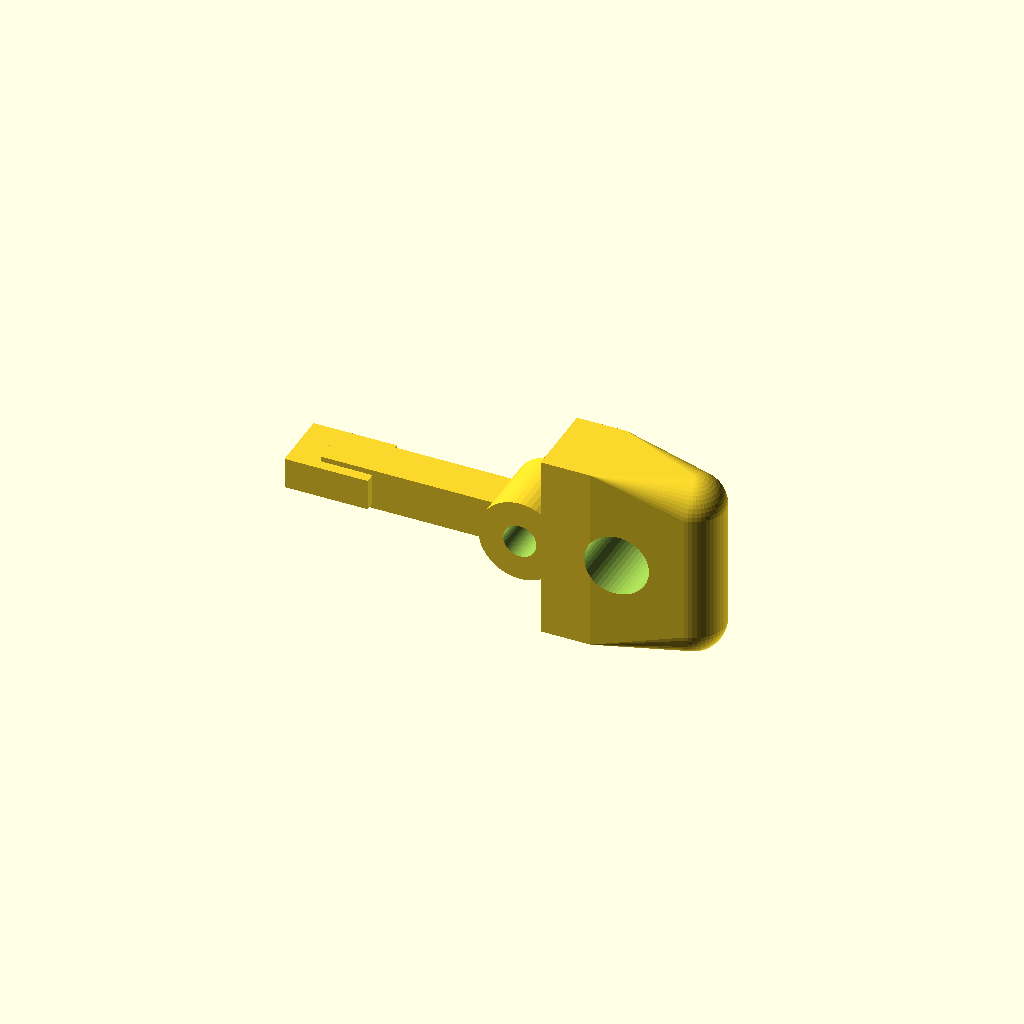
Cell 1: the model at its default parameters.
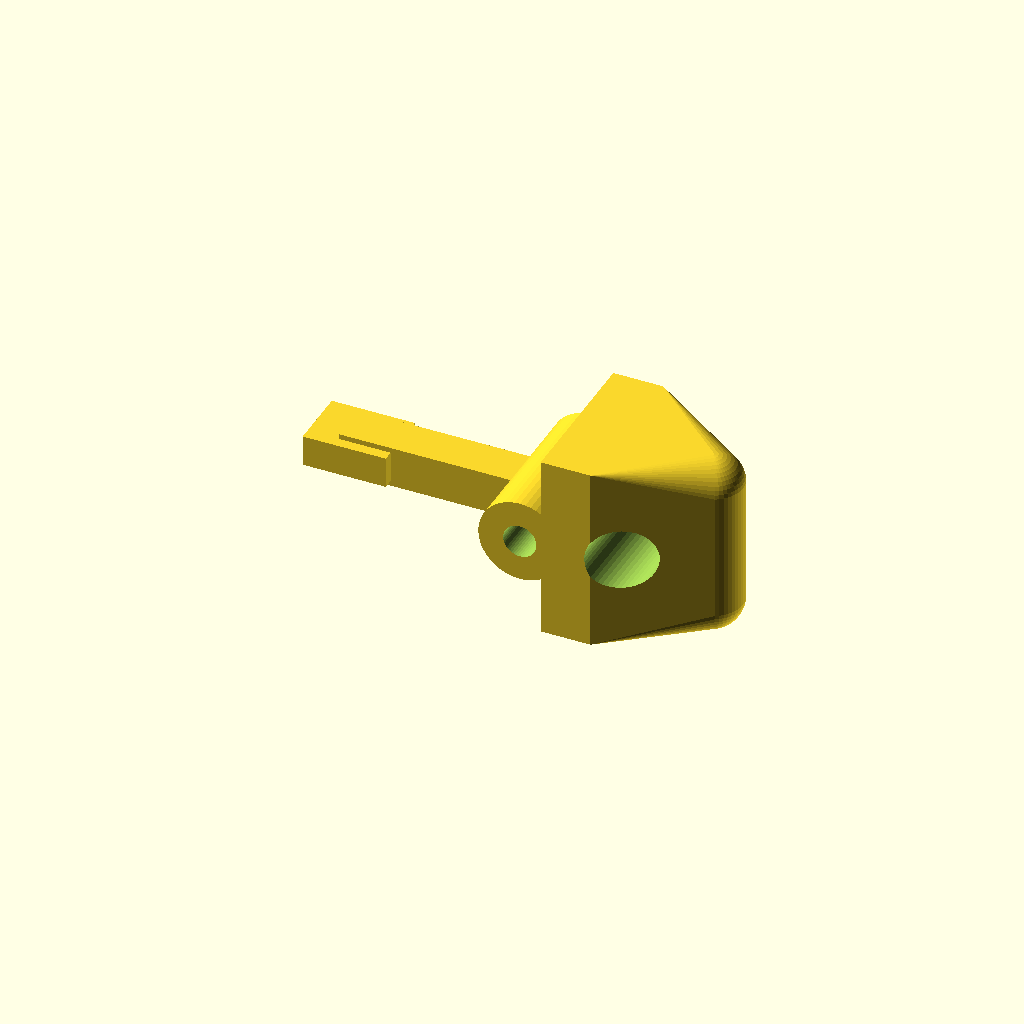
Cell 2: the same model with blade_w = 15.
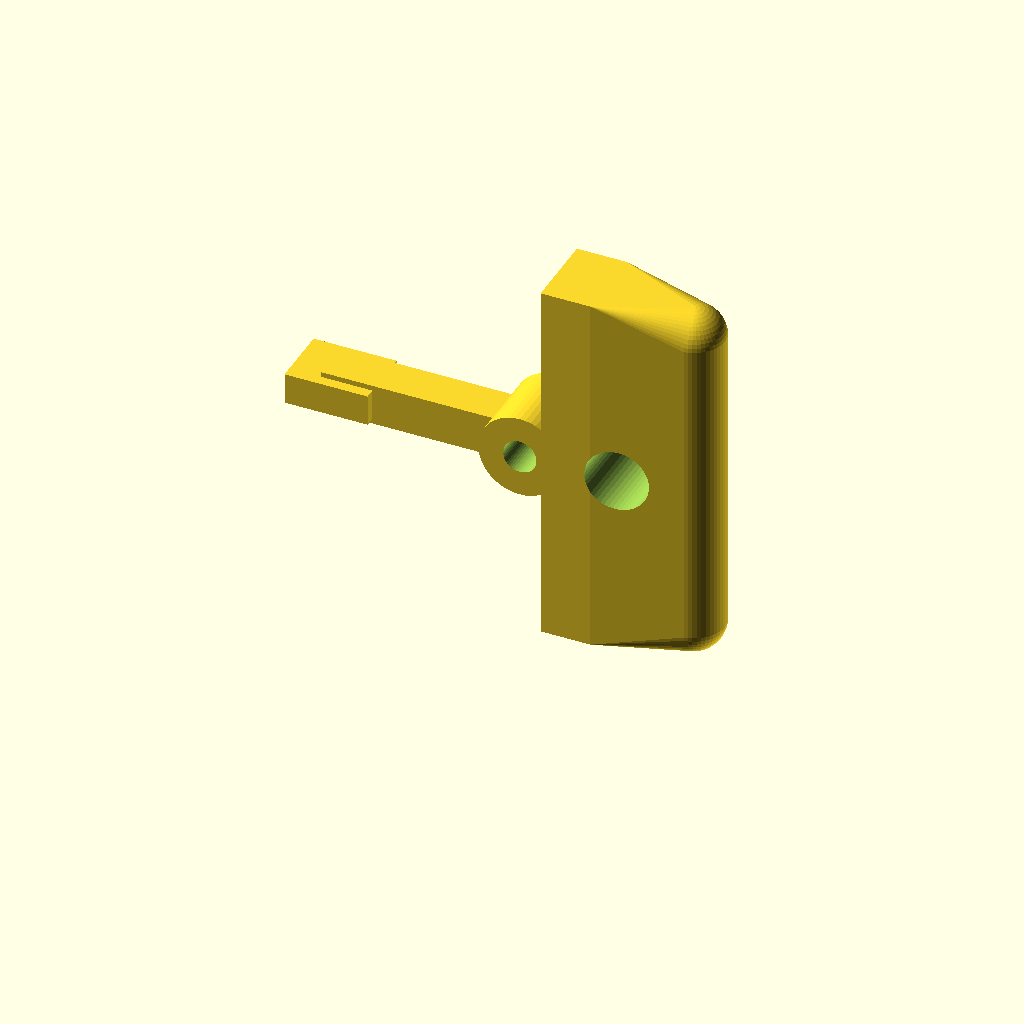
Cell 3 — blade_h set to 36, the other parameters unchanged.
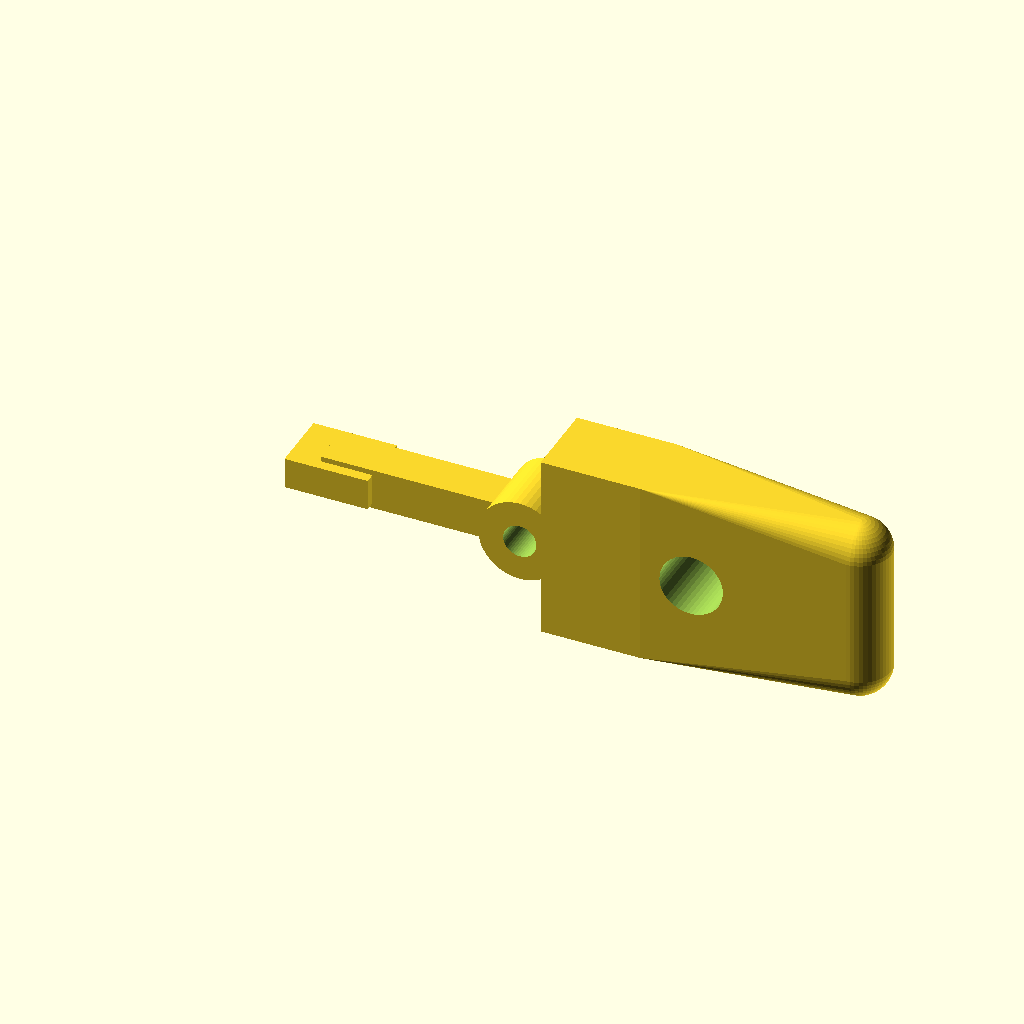
Cell 4: the same model with blade_len = 32.
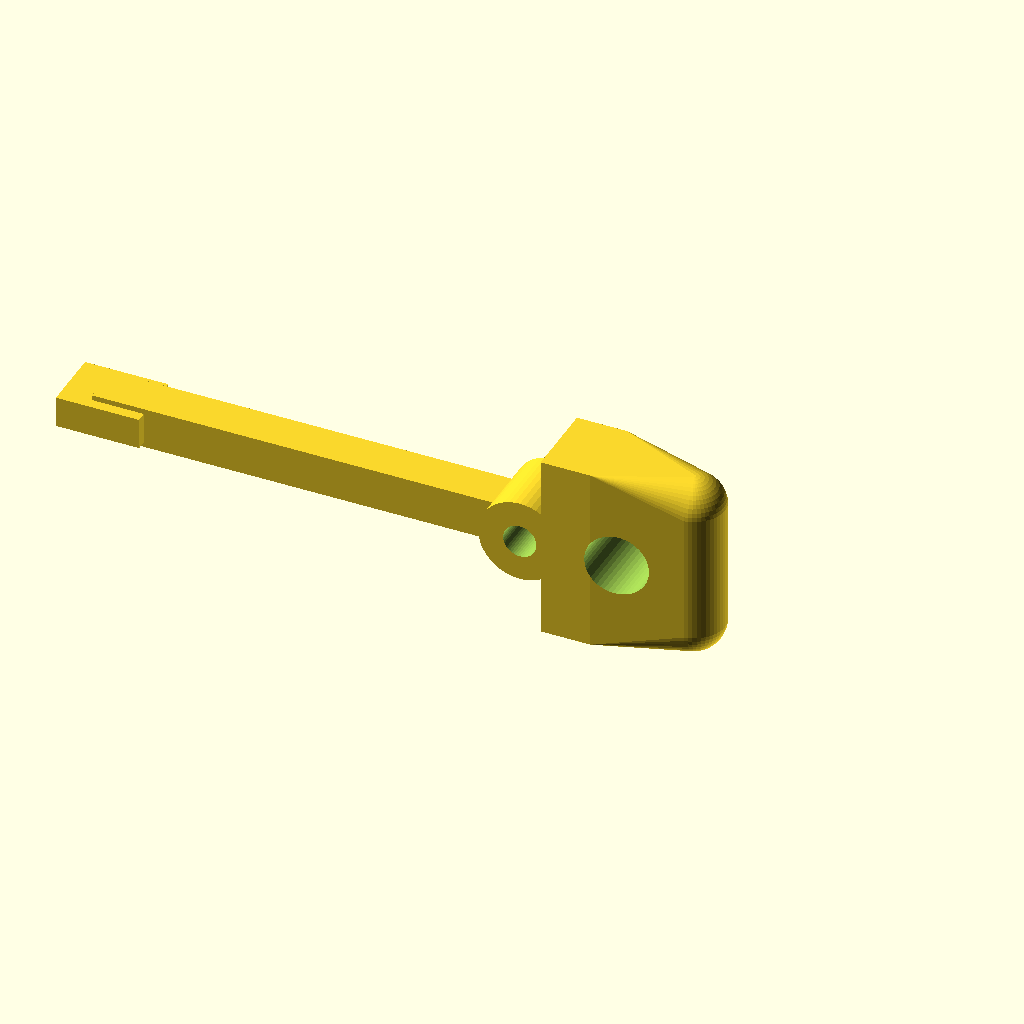
Cell 5: arm_len = 44 (everything else at default).
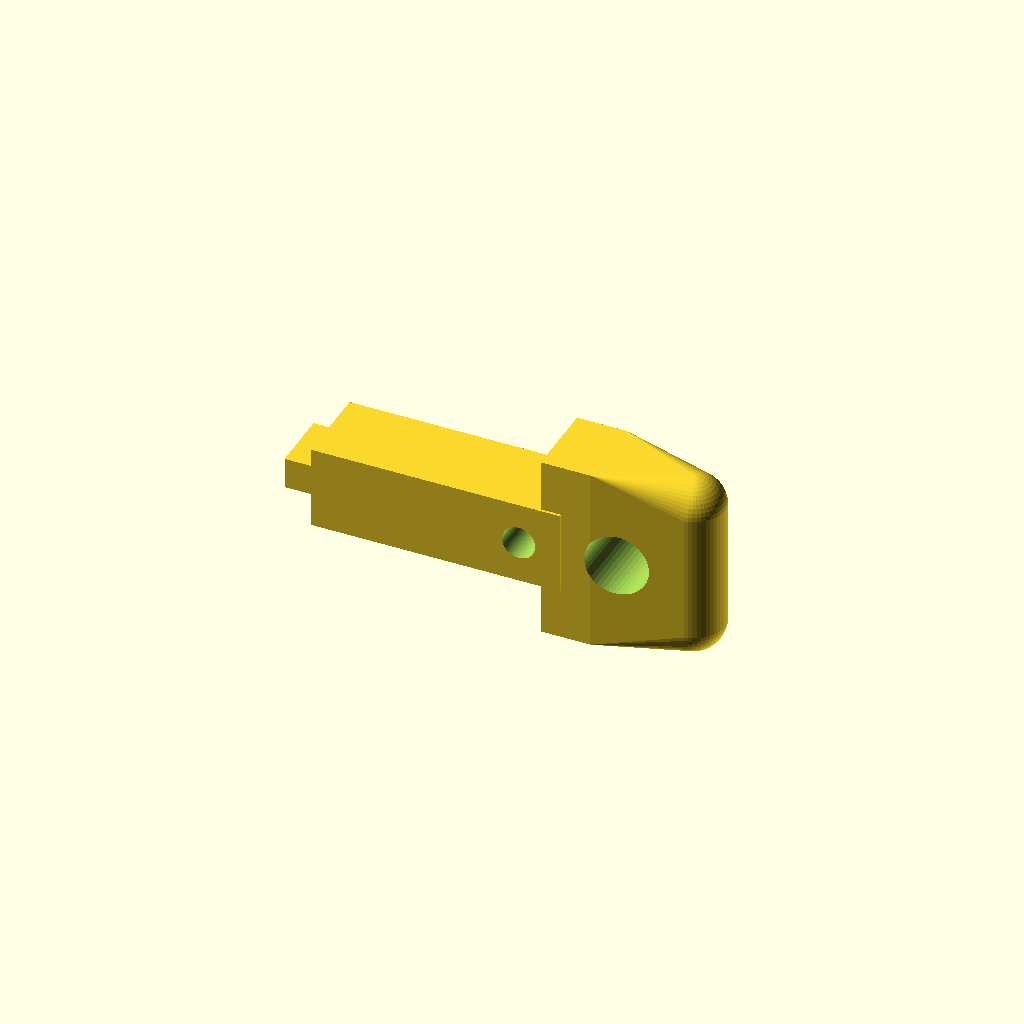
Cell 6: arm_t = 8 (everything else at default).
One fixed orthographic camera (rotation 55°, 0°, 25°; colour scheme Cornfield) for every cell.
Source of the model, src/techhand_print_fab/cad_v0/trigger_lever.scad:
// ORIGINAL TechHand/PRINT trainer CAD v0 — training tool only
// Trigger lever — presses a momentary switch. Pivot hole for M3.
// Blade finger pad ~15–20 mm; travel ~3–5 mm to switch. NOT a firearm trigger geometry copy.

/* ===== PARAMETERS ===== */
blade_w = 7.5;             // thickness into grip (mm)
blade_h = 18;              // finger pad height (mm)
blade_len = 16;            // forward finger pad length (mm)
arm_len = 22;              // lever arm from pivot to switch pad (mm)
arm_t = 4.0;               // arm thickness (mm)
pivot_d = 3.2;             // M3 clearance
pivot_boss_od = 8.0;
switch_pad = [8, 6, 3];    // pad that presses momentary switch
travel_hint = 4;           // design travel ~3–5 mm (document)
$fn = 48;

module trigger_lever() {
    difference() {
        union() {
            // Finger blade / pad — rounded trainer blade
            hull() {
                translate([0, 0, 0])
                    cube([blade_len * 0.3, blade_w, blade_h]);
                translate([blade_len - 3, blade_w/2, 3])
                    sphere(r=3);
                translate([blade_len - 3, blade_w/2, blade_h - 3])
                    sphere(r=3);
            }
            // Lever arm rearward to switch
            translate([-arm_len, (blade_w - arm_t)/2, blade_h/2 - arm_t/2])
                cube([arm_len + 2, arm_t, arm_t]);
            // Pivot boss
            translate([-2, blade_w/2, blade_h/2])
                rotate([90, 0, 0])
                    cylinder(h=blade_w, d=pivot_boss_od, center=true);
            // Switch press pad at end of arm
            translate([-arm_len - switch_pad[0]/2 + 1, (blade_w - switch_pad[1])/2, blade_h/2 - switch_pad[2]/2])
                cube(switch_pad);
        }
        // Pivot hole M3
        translate([-2, blade_w/2, blade_h/2])
            rotate([90, 0, 0])
                cylinder(h=blade_w + 2, d=pivot_d, center=true);
        // Finger groove comfort
        translate([blade_len * 0.45, -0.1, blade_h/2])
            rotate([-90, 0, 0])
                cylinder(h=blade_w + 0.2, d=6);
    }
}

trigger_lever();
Customizer parameters (derived from the source; name, type, default, range or options):
blade_w: number, default 7.5
blade_h: number, default 18
blade_len: number, default 16
arm_len: number, default 22
arm_t: number, default 4
pivot_d: number, default 3.2
pivot_boss_od: number, default 8
switch_pad: vector, default [8, 6, 3]
travel_hint: number, default 4
